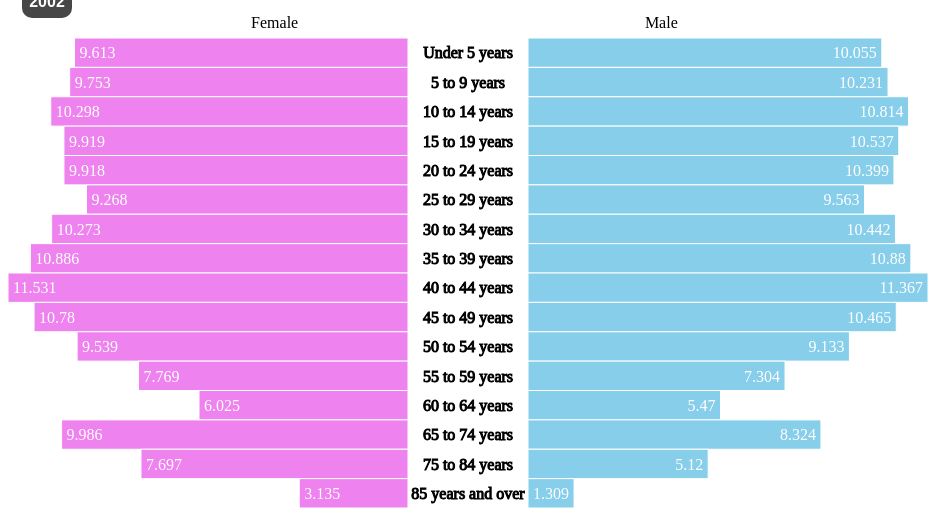
D3 v3 page, settled after 360 driven frames (6 s of simulated time); the page loaded 1 data file(s).


var width = 800,
		height = 500,
		padding = 30,
		bar_height = 20,
		name_width = 120,
		year = 2002,
		dat;

d3.json('ages.json',function (data) {

	dat=data;
	buildHistogram(data,year,"#histogram");

});

d3.select("#year-tooltip").text(year);
d3.select("#year-slider").attr("value",year).on("change",function(){
	year = this.value;
	d3.select("#year-tooltip").text(year);
	d3.select("#histogram").select("svg").remove();
	buildHistogram(dat,year,"#histogram");

	var width = parseInt(d3.select("input[type=range]").style('width'));
	d3.select("#year-tooltip").style("left",width*(year-2000)/11-15 +"px");
});


function buildHistogram(data,year,selector) {
	var svg = d3.select(selector).append("svg")
	.attr("width",width+name_width)
	.attr("height",height)
	.attr("class",'histogram');

	var male_arr = data[year].male,
			female_arr = data[year].female,
			ages = data[year].age;

	var x_male = d3.scale.linear()
		.domain([0, d3.max(male_arr)])
		.range([0,width/2]);

	var y_male = d3.scale.ordinal()
		.domain(male_arr)
		.rangeBands([30,height]);

	var x_female = d3.scale.linear()
		.domain([0, d3.max(female_arr)])
		.range([0,width/2]);

	var y_female = d3.scale.ordinal()
		.domain(female_arr)
		.rangeBands([30,height]);

	var label = d3.scale.ordinal()
		.domain(ages)
		.rangeBands([30,height]);

	// male female label
	svg.append("text")
		.attr("x",name_width+width*2/3)
		.attr("y",20)
		.attr("text-anchor","middle")
		.text("Male")
		.style("fill","black");
	svg.append("text")
		.attr("x",width/3)
		.attr("y",20)
		.attr("text-anchor","middle")
		.text("Female")
		.style("fill","black");

	// male histogram
	svg.selectAll("rect.male")
		.data(male_arr).enter()
		.append("rect")
		.attr("x",name_width+width/2)
		.attr("y",y_male)
		.attr("width",x_male)
		.attr("height",y_male.rangeBand())
		.attr("class","male")
		.style("stroke","white")
		.style("fill","skyblue");

	// male population
	svg.selectAll("text.pops_male")
		.data(male_arr).enter()
		.append("text")
		.attr("x",function(d){ return x_male(d) + name_width + width/2; })
		.attr("y",function(d){ return y_male(d) + y_male.rangeBand()/2; })
		.attr("dx",-5)
		.attr("dy",".36em")
		.attr("text-anchor","end")
		.attr("class","pops_male")
		.text(String)
		.style("fill","white");

	// age labels
	svg.selectAll("text.ages")
		.data(ages).enter()
		.append("text")
		.attr("x",name_width/2+width/2)
		.attr("y",function(d){ return label(d) + label.rangeBand()/2; })
		.attr("dy",".36em")
		.attr("class","ages")
		.attr("text-anchor","middle")
		.text(String)
		.style("stroke","black");

	// female histogram
	svg.selectAll("rect.female")
		.data(female_arr).enter()
		.append("rect")
		.attr("transform","translate("+width/2+") scale(-1,1)")
		.attr("x",0)
		.attr("y",y_female)
		.attr("width",x_female)
		.attr("height",y_female.rangeBand())
		.attr("class","female")
		.style("stroke","white")
		.style("fill","violet");

	// female population
	svg.selectAll("text.pops_fem")
		.data(female_arr).enter()
		.append("text")
		.attr("x",function(d){ return width/2-x_female(d); })
		.attr("y",function(d){ return y_female(d) + y_female.rangeBand()/2; })
		.attr("dx",5)
		.attr("dy",".36em")
		.attr("text-anchor","start")
		.attr("class","pops_fem")
		.text(String)
		.style("fill","white");

}



### data: ages.json
{
 "2000": {
  "age": [
   "Under 5 years",
   "5 to 9 years",
   "10 to 14 years",
   "15 to 19 years",
   "20 to 24 years",
   "25 to 29 years",
   "30 to 34 years",
   "35 to 39 years",
   "... 8 more items"
  ],
  "male": [
   9.824,
   10.49,
   10.57,
   10.43,
   9.776,
   9.761,
   10.34,
   11.3,
   "... 8 more items"
  ],
  "female": [
   9.38,
   9.99,
   10.05,
   9.848,
   9.35,
   9.535,
   10.2,
   11.36,
   "... 8 more items"
  ]
 },
 "2001": {
  "age": [
   "Under 5 years",
   "5 to 9 years",
   "10 to 14 years",
   "15 to 19 years",
   "20 to 24 years",
   "25 to 29 years",
   "30 to 34 years",
   "35 to 39 years",
   "... 8 more items"
  ],
  "male": [
   9.935,
   10.36,
   10.71,
   10.49,
   10.12,
   9.583,
   10.42,
   11.11,
   "... 8 more items"
  ],
  "female": [
   9.495,
   9.875,
   10.19,
   9.875,
   9.678,
   9.316,
   10.27,
   11.13,
   "... 8 more items"
  ]
 },
 "2002": {
  "age": [
   "Under 5 years",
   "5 to 9 years",
   "10 to 14 years",
   "15 to 19 years",
   "20 to 24 years",
   "25 to 29 years",
   "30 to 34 years",
   "35 to 39 years",
   "... 8 more items"
  ],
  "male": [
   10.05,
   10.23,
   10.81,
   10.54,
   10.4,
   9.563,
   10.44,
   10.88,
   "... 8 more items"
  ],
  "female": [
   9.613,
   9.753,
   10.3,
   9.919,
   9.918,
   9.268,
   10.27,
   10.89,
   "... 8 more items"
  ]
 },
 "2003": {
  "age": [
   "Under 5 years",
   "5 to 9 years",
   "10 to 14 years",
   "15 to 19 years",
   "20 to 24 years",
   "25 to 29 years",
   "30 to 34 years",
   "35 to 39 years",
   "... 8 more items"
  ],
  "male": [
   10.19,
   10.12,
   10.86,
   10.58,
   10.59,
   9.638,
   10.36,
   10.65,
   "... 8 more items"
  ],
  "female": [
   9.747,
   9.656,
   10.34,
   9.993,
   10.1,
   9.333,
   10.19,
   10.63,
   "... 8 more items"
  ]
 },
 "2004": {
  "age": [
   "Under 5 years",
   "5 to 9 years",
   "10 to 14 years",
   "15 to 19 years",
   "20 to 24 years",
   "25 to 29 years",
   "30 to 34 years",
   "35 to 39 years",
   "... 8 more items"
  ],
  "male": [
   10.35,
   10.06,
   10.82,
   10.69,
   10.77,
   9.858,
   10.22,
   10.48,
   "... 8 more items"
  ],
  "female": [
   9.896,
   9.598,
   10.3,
   10.12,
   10.19,
   9.514,
   10.04,
   10.41,
   "... 8 more items"
  ]
 },
 "2005": {
  "age": [
   "Under 5 years",
   "5 to 9 years",
   "10 to 14 years",
   "15 to 19 years",
   "20 to 24 years",
   "25 to 29 years",
   "30 to 34 years",
   "35 to 39 years",
   "... 8 more items"
  ],
  "male": [
   10.47,
   10.04,
   10.67,
   10.85,
   10.86,
   10.11,
   10.02,
   10.46,
   "... 8 more items"
  ],
  "female": [
   10.02,
   9.589,
   10.16,
   10.27,
   10.22,
   9.755,
   9.824,
   10.36,
   "... 8 more items"
  ]
 },
 "2006": {
  "age": [
   "Under 5 years",
   "5 to 9 years",
   "10 to 14 years",
   "15 to 19 years",
   "20 to 24 years",
   "25 to 29 years",
   "30 to 34 years",
   "35 to 39 years",
   "... 8 more items"
  ],
  "male": [
   10.54,
   10.14,
   10.54,
   10.97,
   10.93,
   10.44,
   9.837,
   10.54,
   "... 8 more items"
  ],
  "female": [
   10.08,
   9.69,
   10.04,
   10.4,
   10.23,
   10.07,
   9.596,
   10.42,
   "... 8 more items"
  ]
 },
 "2007": {
  "age": [
   "Under 5 years",
   "5 to 9 years",
   "10 to 14 years",
   "15 to 19 years",
   "20 to 24 years",
   "25 to 29 years",
   "30 to 34 years",
   "35 to 39 years",
   "... 8 more items"
  ],
  "male": [
   10.7,
   10.25,
   10.4,
   11.06,
   10.95,
   10.72,
   9.81,
   10.56,
   "... 8 more items"
  ],
  "female": [
   10.22,
   9.8,
   9.914,
   10.5,
   10.27,
   10.3,
   9.543,
   10.43,
   "... 8 more items"
  ]
 },
 "2008": {
  "age": [
   "Under 5 years",
   "5 to 9 years",
   "10 to 14 years",
   "15 to 19 years",
   "20 to 24 years",
   "25 to 29 years",
   "30 to 34 years",
   "35 to 39 years",
   "... 8 more items"
  ],
  "male": [
   10.81,
   10.38,
   10.29,
   11.1,
   10.99,
   10.97,
   9.909,
   10.5,
   "... 8 more items"
  ],
  "female": [
   10.34,
   9.928,
   9.812,
   10.53,
   10.33,
   10.47,
   9.606,
   10.35,
   "... 8 more items"
  ]
 },
 "2009": {
  "age": [
   "Under 5 years",
   "5 to 9 years",
   "10 to 14 years",
   "15 to 19 years",
   "20 to 24 years",
   "25 to 29 years",
   "30 to 34 years",
   "35 to 39 years",
   "... 8 more items"
  ],
  "male": [
   10.89,
   10.54,
   10.22,
   11.05,
   11.09,
   11.12,
   10.11,
   10.35,
   "... 8 more items"
  ],
  "female": [
   10.41,
   10.07,
   9.751,
   10.49,
   10.45,
   10.56,
   9.781,
   10.19,
   "... 8 more items"
  ]
 },
 "2010": {
  "age": [
   "Under 5 years",
   "5 to 9 years",
   "10 to 14 years",
   "15 to 19 years",
   "20 to 24 years",
   "25 to 29 years",
   "30 to 34 years",
   "35 to 39 years",
   "... 8 more items"
  ],
  "male": [
   10.32,
   10.39,
   10.58,
   11.3,
   11.01,
   10.64,
   9.997,
   10.04,
   "... 8 more items"
  ],
  "female": [
   9.882,
   9.959,
   10.1,
   10.74,
   10.57,
   10.47,
   9.966,
   10.14,
   "... 8 more items"
  ]
 }
}